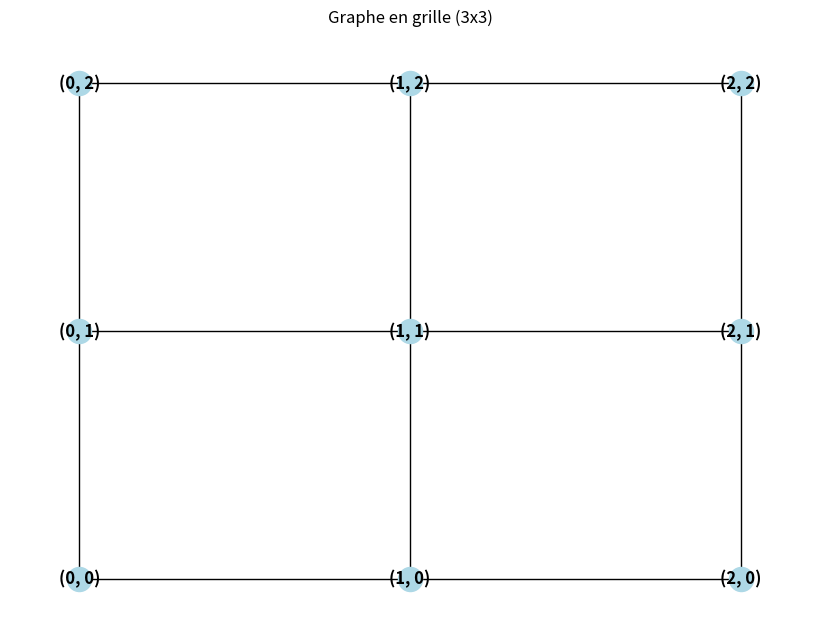
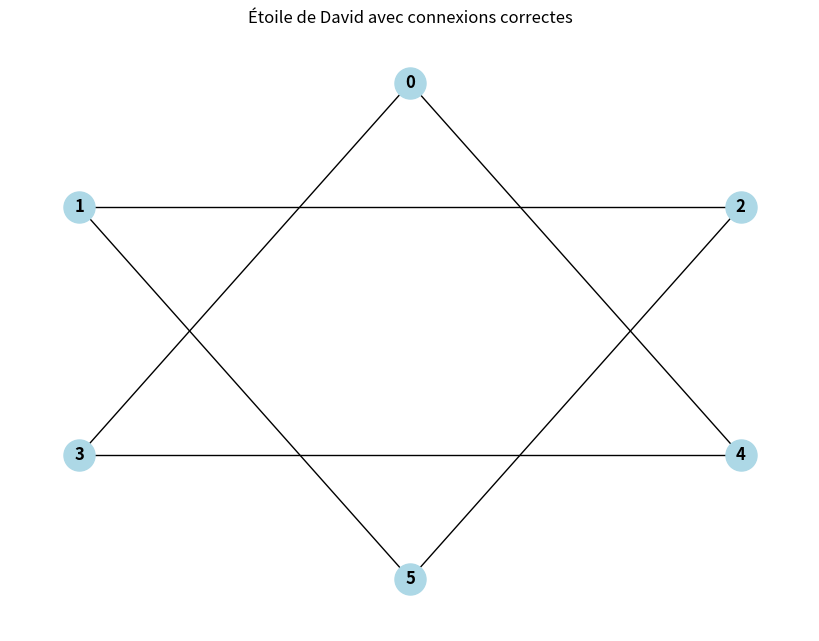

Here is the Python script that generated these plots, in order:
import networkx as nx
import matplotlib.pyplot as plt

# 1. Création du premier graphe (grille carrée 3x3)
G1 = nx.grid_2d_graph(3, 3)  # Graphe en grille 3x3
pos1 = {(x, y): (x, y) for x, y in G1.nodes()}  # Position fixe pour la grille
plt.figure(figsize=(8, 6))
nx.draw(G1, pos=pos1, with_labels=True, node_color='lightblue', font_weight='bold')
plt.title("Graphe en grille (3x3)")
plt.show()


import networkx as nx
import matplotlib.pyplot as plt

# Création du graphe (étoile de David)
G2 = nx.Graph()

# Ajouter des sommets
G2.add_nodes_from(range(6))

# Ajouter les arêtes pour former l'étoile de David
G2.add_edges_from([
    (0, 3), (0, 4),  # Sommets reliés à 0
    (1, 5), (1, 2),  # Sommets reliés à 1
    (2, 1), (2, 5),  # Sommets reliés à 2
    (3, 4), (3, 0),  # Sommets reliés à 3
    (4, 3), (4, 0),  # Sommets reliés à 4
    (5, 1), (5, 2)   # Sommets reliés à 5
])

# Positions fixes pour les sommets en forme d'étoile de David
pos2 = {
    0: (0, 1),   # Haut
    1: (-1, 0.5),  # Gauche supérieur
    2: (1, 0.5),   # Droite supérieur
    3: (-1, -0.5), # Gauche inférieur
    4: (1, -0.5),  # Droite inférieur
    5: (0, -1)     # Bas
}

# Dessiner le graphe
plt.figure(figsize=(8, 6))
nx.draw(G2, pos=pos2, with_labels=True, node_size=500, node_color='lightblue', font_weight='bold')
plt.title("Étoile de David avec connexions correctes")
plt.show()
